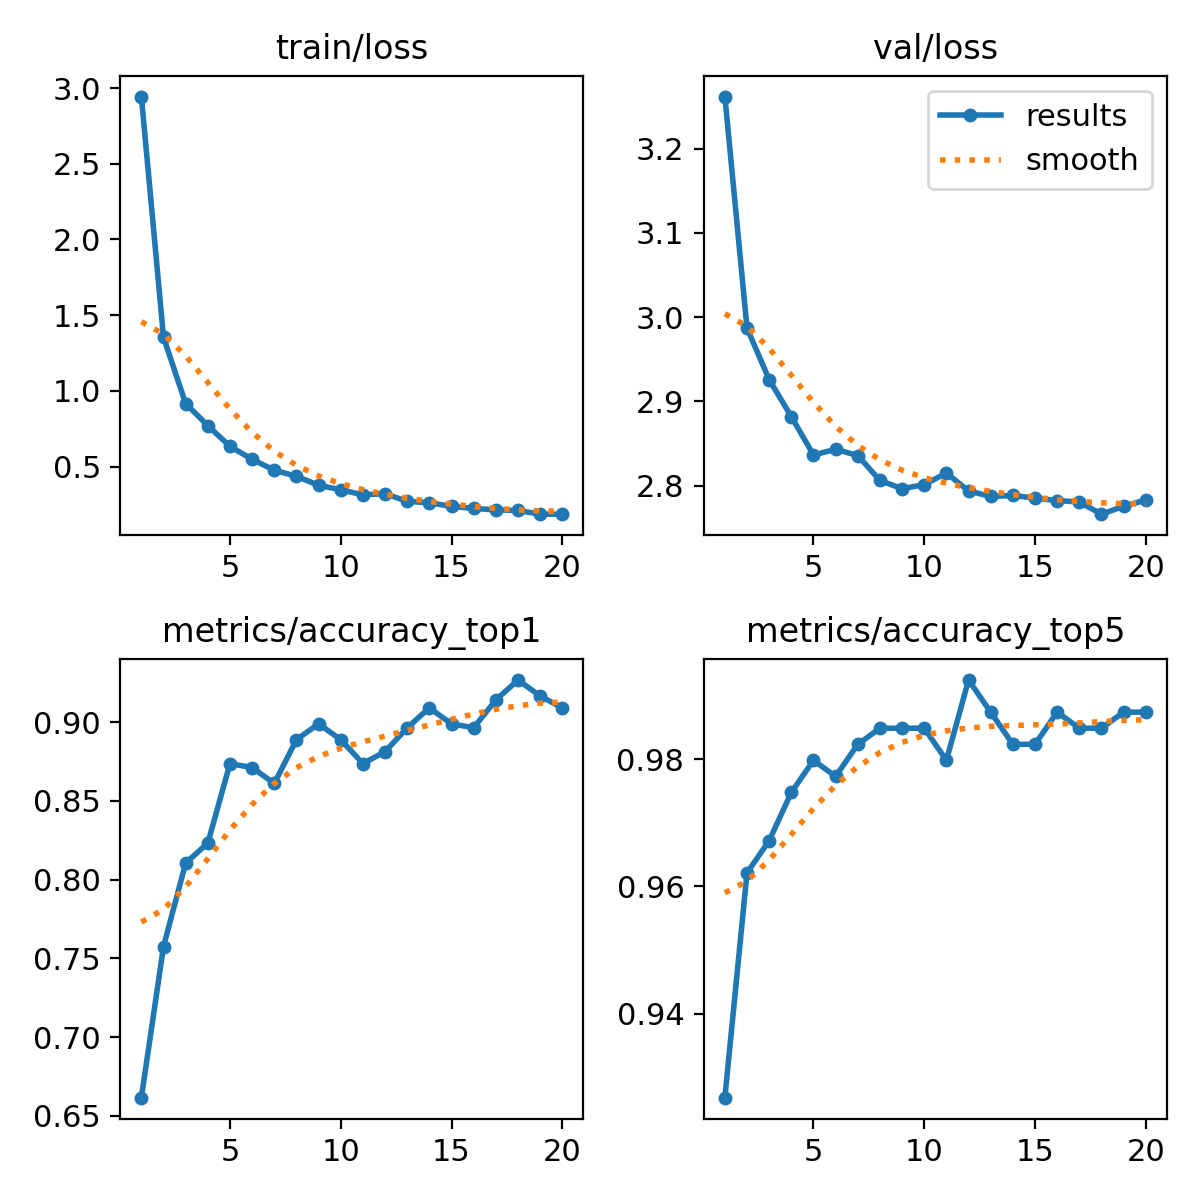

Values plotted in this chart, from the file beside it:
epoch, train/loss, metrics/accuracy_top1, metrics/accuracy_top5, val/loss, lr/pg0, lr/pg1, lr/pg2
1, 2.944, 0.6616, 0.9268, 3.262, 0.0002371, 0.0002371, 0.0002371
2, 1.353, 0.7576, 0.9621, 2.987, 0.0004516, 0.0004516, 0.0004516
3, 0.9164, 0.8106, 0.9672, 2.926, 0.0006425, 0.0006425, 0.0006425
4, 0.7703, 0.8232, 0.9748, 2.882, 0.000608, 0.000608, 0.000608
5, 0.6336, 0.8737, 0.9798, 2.836, 0.000608, 0.000608, 0.000608
6, 0.5477, 0.8712, 0.9773, 2.843, 0.0005726, 0.0005726, 0.0005726
7, 0.4764, 0.8611, 0.9823, 2.836, 0.0005373, 0.0005373, 0.0005373
8, 0.4357, 0.8889, 0.9849, 2.806, 0.0005019, 0.0005019, 0.0005019
9, 0.3772, 0.899, 0.9849, 2.796, 0.0004666, 0.0004666, 0.0004666
10, 0.3468, 0.8889, 0.9849, 2.801, 0.0004313, 0.0004313, 0.0004313
11, 0.3138, 0.8737, 0.9798, 2.815, 0.0003959, 0.0003959, 0.0003959
12, 0.3215, 0.8813, 0.9924, 2.794, 0.0003606, 0.0003606, 0.0003606
13, 0.2704, 0.8965, 0.9874, 2.787, 0.0003252, 0.0003252, 0.0003252
14, 0.2611, 0.9091, 0.9823, 2.788, 0.0002899, 0.0002899, 0.0002899
15, 0.2376, 0.899, 0.9823, 2.785, 0.0002545, 0.0002545, 0.0002545
16, 0.2237, 0.8965, 0.9874, 2.782, 0.0002192, 0.0002192, 0.0002192
17, 0.2144, 0.9141, 0.9849, 2.78, 0.0001838, 0.0001838, 0.0001838
18, 0.2102, 0.9268, 0.9849, 2.766, 0.0001485, 0.0001485, 0.0001485
19, 0.186, 0.9167, 0.9874, 2.776, 0.0001132, 0.0001132, 0.0001132
20, 0.1859, 0.9091, 0.9874, 2.783, 7.7826e-05, 7.7826e-05, 7.7826e-05
